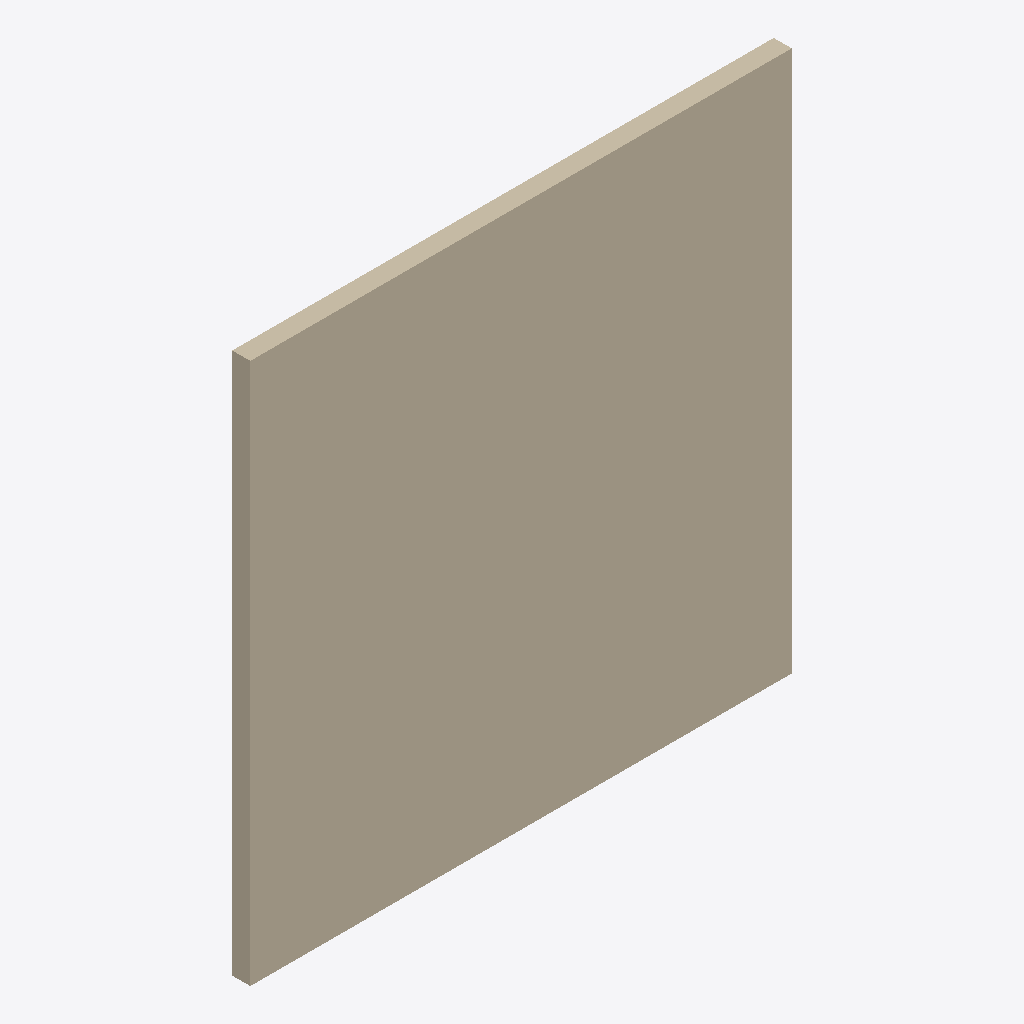
Isometric view of an IFC building model (IFC-SPF (STEP), schema IFC2X3, length unit foot), seen from the south-west, elements coloured by IFC class: 1 wall (beige).
Extent 6.1 m × 0.2 m × 6.1 m (x, y, z). Storeys (2): L1 at 0.00 m; L2 at 3.66 m. Elements (1): 1 IfcWallStandardCase.

HEADER;
FILE_DESCRIPTION(('ViewDefinition [CoordinationView_V2.0]','RevitIdentifiers [ContentGUID: a481e428-304f-4c4c-9675-4d98eca211b1, VersionGUID: a9c8fe2e-1465-4760-b05d-d3419a096126, NumberOfSaves: 0]','CoordinateReference [CoordinateBase: Shared Coordinates]'),'2;1');
FILE_NAME('HelloWall.ifc','2026-03-07T12:21:08-05:00',(''),(''),'ODA SDAI 24.6','Autodesk Revit 24.3.30.11 (ENU) - IFC 24.3.30.11','');
FILE_SCHEMA(('IFC2X3'));
ENDSEC;
DATA;
#30=IFCPROJECT('2aWUGeC4zCJ9PrJPWJNUv1',#18,'Project Number',$,$,'Project Name','Project Status',(#25),#122);
#45=IFCSITE('2aWUGeC4zCJ9PrJPWJNUv3',#18,'Default',$,$,#44,$,$,.ELEMENT.,(42,21,31,401672),(-71,-3,-24,-345703),0.0,$,$);
#35=IFCBUILDING('2aWUGeC4zCJ9PrJPWJNUv0',#18,'Building Name',$,$,#33,$,'Building Name',.ELEMENT.,$,$,#34);
#38=IFCBUILDINGSTOREY('2JF4e6axWHqu3u0C1FZlmi',#18,'L1',$,'Level:1/4" Head',#37,$,'L1',.ELEMENT.,0.0);
#42=IFCBUILDINGSTOREY('1ZGO8hrFCHqw0v0026FpFv',#18,'L2',$,'Level:1/4" Head',#41,$,'L2',.ELEMENT.,12.0);
#68=IFCWALLSTANDARDCASE('2foFuk56L7OB1Tqq6Q6p6l',#18,'Basic Wall:Generic - 8":1200265',$,'Basic Wall:Generic - 8"',#48,#67,'1200265');
ENDSEC;
